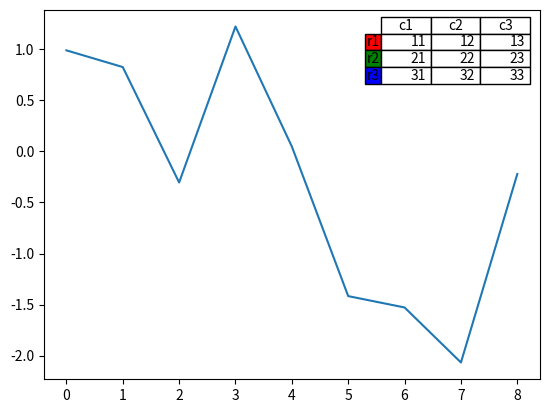

Write the Python code that produced this figure. (Note: this script raises an exception after producing the figure.)
from matplotlib.pyplot import *

import matplotlib.pyplot as plt
import numpy as np

plt.figure()
ax = plt.gca()
y = np.random.randn(9)
col_labels = ['c1', 'c2', 'c3']
row_labels = ['r1', 'r2', 'r3']
table_vals = [[11, 12, 13], [21, 22, 23], [31, 32, 33]]
row_colors = ['r', 'g', 'b']
my_table = plt.table(cellText=table_vals,
                     colWidths=[0.1] * 3,
                     rowLabels=row_labels,
                     colLabels=col_labels,
                     rowColours=row_colors,
                     loc='upper right')
plt.plot(y)
plt.savefig('./img/rec11.jpg')
plt, show()

